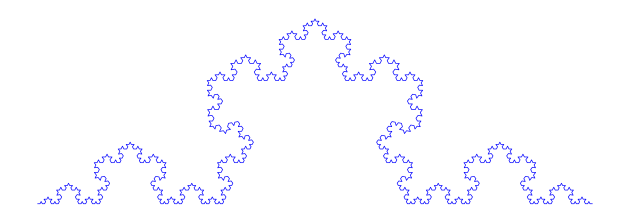

Generate this figure with matplotlib: (Note: this script raises an exception after producing the figure.)

import matplotlib.pyplot as plt
import math


class FractalGenerator:
    '''Class to create fractals from regular 2D geometric shapes.'''
    # Generators
    trianGen = [(0,0),(1/3,0),(0.5,math.sqrt(3)/6),(2/3,0),(1,0)]
    squarGer = [(0,0),(1/3,0),(1/3,1/3),(2/3,1/3),(2/3,0),(1,0)]
    
    # Polygons
    line = [(0,0),(1,0)]
    triangle = [(0,0),(0.5,math.sqrt(3)/2),(1,0),(0,0)]
    square = [(0,0),(1,0),(1,-1),(0,-1),(0,0)]
    
    def __init__(self):
        self.generator = [(0,0),(1/3,0),(0.5,1/3),(2/3,0),(1,0)]
        self.polygon  = [(0,0),(1,0)]
        margin = 1.1 * max([ num[1] for num in self.generator])
        xmin,xmax = min([ num[0] for num in self.polygon]), max([ num[0] for num in self.polygon])
        ymin,ymax = min([ num[1] for num in self.polygon]), max([ num[1] for num in self.polygon])
        self.xlims = (xmin - margin,xmax + margin)
        self.ylims = (ymin - margin,ymax + margin)
        self.convertToComplex()
        self.iter = 0
    
    def convertToComplex(self):
        '''Do not call directly: Converts tuples to complex.'''
        self.generator = [complex(num[0],num[1]) for num in self.generator]
        self.polygon   = [complex(num[0],num[1]) for num in self.polygon]
    
    def iterateManyTimes(self,n):
        for i in range(n):
            self.iterateFractal()
    
    def iterateFractal(self):
        '''Do not call directly: Iterates once.'''
        self.iter += 1
        newPoints = [self.polygon[0]]
        for point0,point1 in zip(self.polygon[:-1],self.polygon[1:]):
            for gen in self.generator[1:-1]:
                newPoints.append( gen * (point1 - point0) + point0 )
            newPoints.append( point1 )
        self.polygon = newPoints
    
    def getXandY(self):
        x = [num.real for num in self.polygon]
        y = [num.imag for num in self.polygon]
        return x,y
    
    def plotFractal(self,**kwargs):
        x,y = self.getXandY()
        fig,ax = plt.subplots()
        ax.plot(x,y,**kwargs)
        ax.set_xlim(self.xlims)
        ax.set_ylim(self.ylims)
        ax.axis('off')
        ax.axis('scaled')
        fig.patch.set_facecolor('w')
        fig.tight_layout()
        self.fig = fig
    
    def saveFig(self,**kwargs):
        self.fig.savefig(**kwargs)

if __name__ == '__main__':
    F = FractalGenerator()
    F.iterateManyTimes(5)
    F.plotFractal(color='b',linewidth=0.5)
    F.saveFig(fname='/Users/<user>/Documents/PythonFiles/projects2022/fractal.jpg',
              dpi=200)
